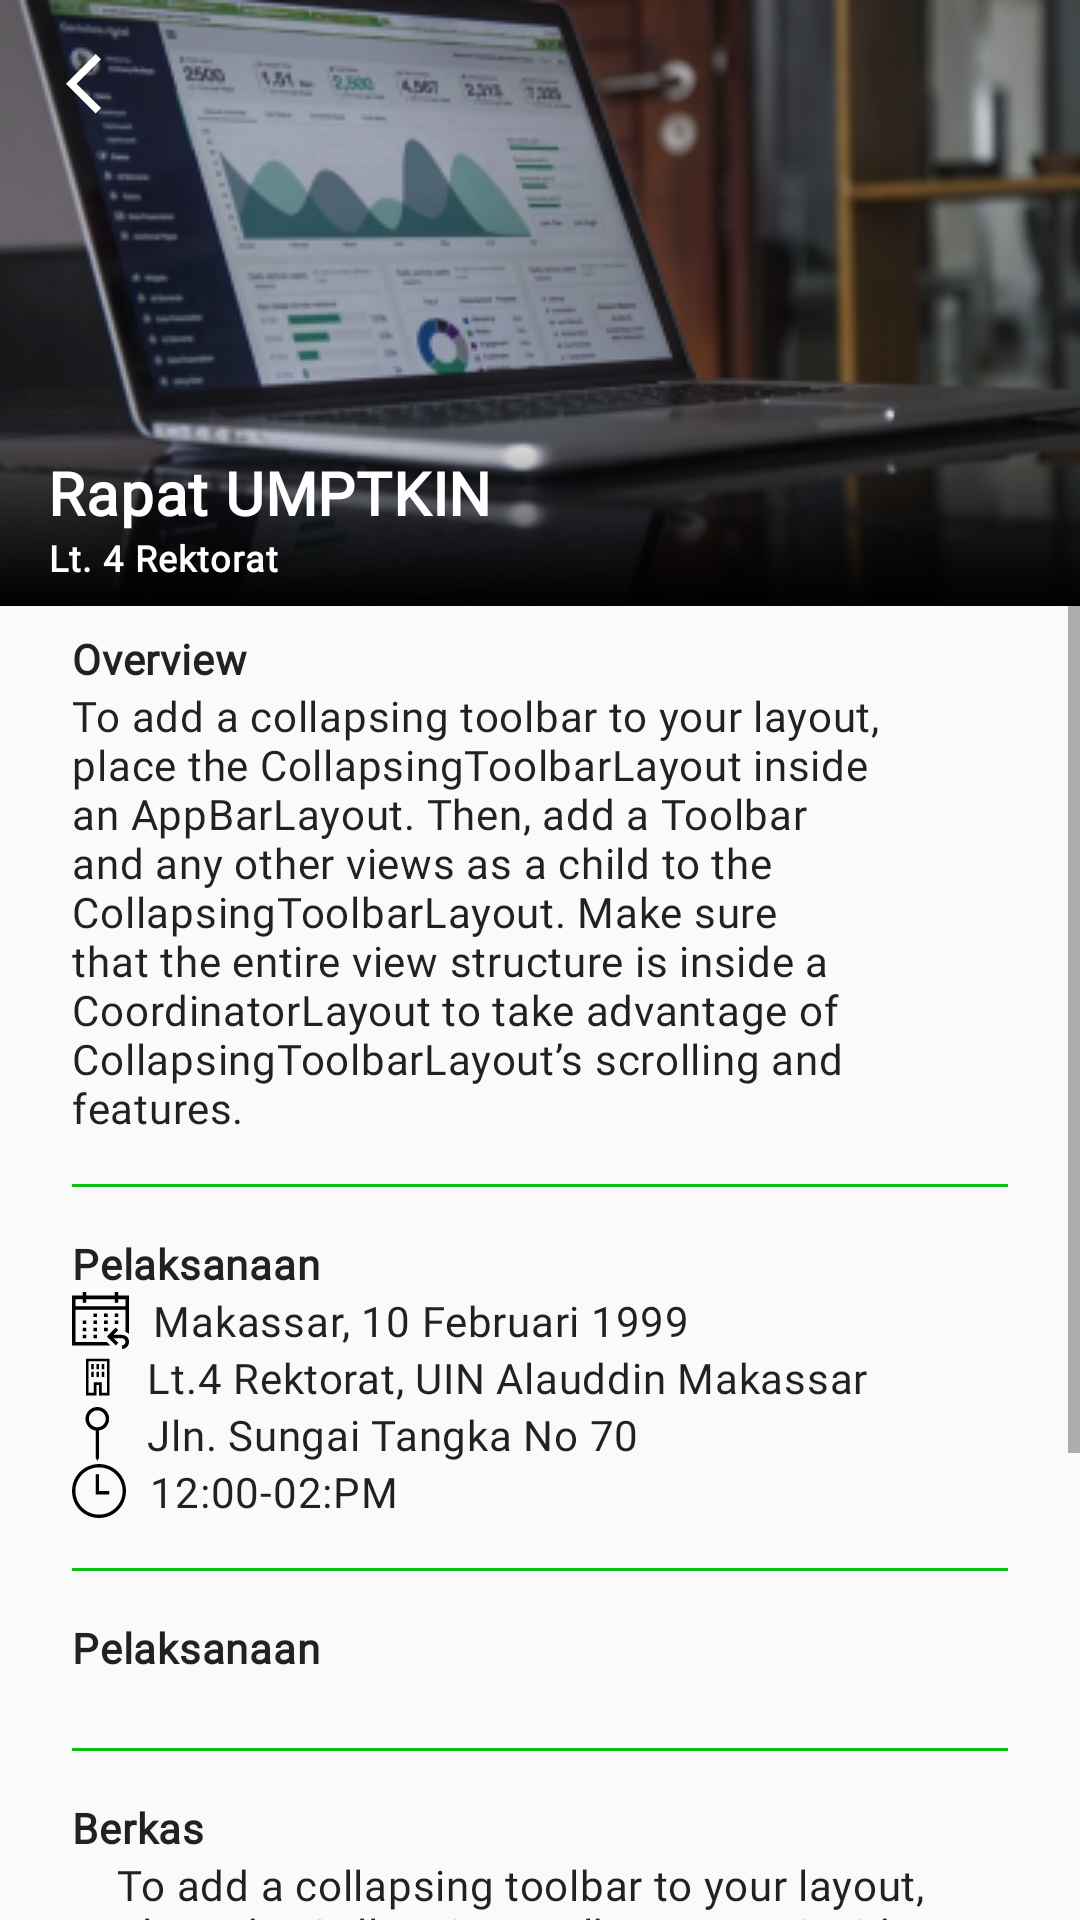

Android layout source for this screen:
<!-- AndroidManifest.xml: application theme AppTheme -->
<!-- res/layout/activity_detail_start.xml -->
<?xml version="1.0" encoding="utf-8"?>
<androidx.constraintlayout.motion.widget.MotionLayout xmlns:android="http://schemas.android.com/apk/res/android"
    xmlns:app="http://schemas.android.com/apk/res-auto"
    xmlns:tools="http://schemas.android.com/tools"
    android:layout_width="match_parent"
    android:layout_height="match_parent"
    tools:context=".ui.detail.DetailActivity">

    <ImageView
        android:id="@+id/iv_detail_image"
        android:layout_width="match_parent"
        android:layout_height="202dp"
        android:scaleType="centerCrop"
        android:src="@drawable/laptop"
        app:layout_constraintEnd_toEndOf="parent"
        app:layout_constraintStart_toStartOf="parent"
        app:layout_constraintTop_toTopOf="parent" />

    <ImageButton
        android:id="@+id/ib_detail_back"
        android:layout_width="24dp"
        android:layout_height="24dp"
        android:layout_marginStart="@dimen/marginStart"
        android:layout_marginTop="@dimen/marginTop"
        android:background="@android:color/transparent"
        android:src="@drawable/ic_back_nav"
        app:layout_constraintStart_toStartOf="parent"
        app:layout_constraintTop_toTopOf="parent" />

    <androidx.constraintlayout.widget.ConstraintLayout
        android:id="@+id/constraint_detail_toolbar_container"
        android:layout_width="match_parent"
        android:layout_height="0dp"
        android:background="@drawable/bg_toolbar"
        android:paddingStart="@dimen/marginStart"
        android:paddingTop="8dp"
        android:paddingBottom="8dp"
        app:layout_constraintBottom_toBottomOf="@id/iv_detail_image"
        app:layout_constraintEnd_toEndOf="parent"
        app:layout_constraintStart_toStartOf="parent">

        <TextView
            android:id="@+id/tv_detail_toolbar_title"
            style="@style/TextAppearance.MdcTypographyStyles.Headline6"
            android:layout_width="wrap_content"
            android:layout_height="wrap_content"
            android:text="Rapat UMPTKIN"
            android:textColor="@color/colorAccent"
            android:textStyle="bold"
            app:layout_constraintStart_toStartOf="parent"
            app:layout_constraintTop_toTopOf="parent" />

        <TextView
            android:id="@+id/tv_detail_toolbar_location"
            style="@style/TextAppearance.MdcTypographyStyles.Caption"
            android:layout_width="wrap_content"
            android:layout_height="wrap_content"
            android:text="Lt. 4 Rektorat"
            android:textColor="@color/colorAccent"
            android:textStyle="bold"
            app:layout_constraintStart_toStartOf="@id/tv_detail_toolbar_title"
            app:layout_constraintTop_toBottomOf="@id/tv_detail_toolbar_title" />

    </androidx.constraintlayout.widget.ConstraintLayout>

    <ScrollView
        android:id="@+id/sv_detail_container"
        android:layout_width="match_parent"
        android:layout_height="0dp"
        app:layout_constraintBottom_toBottomOf="parent"
        app:layout_constraintTop_toBottomOf="@id/constraint_detail_toolbar_container">

        <androidx.constraintlayout.widget.ConstraintLayout
            android:layout_width="match_parent"
            android:layout_height="wrap_content"
            android:paddingStart="24dp"
            android:paddingTop="8dp"
            android:paddingEnd="24dp">

            <TextView
                android:id="@+id/tv_detail_title_overview"
                style="@style/TextAppearance.MdcTypographyStyles.Body2"
                android:layout_width="0dp"
                android:layout_height="wrap_content"
                android:text="Overview"
                android:textStyle="bold"
                app:layout_constraintEnd_toEndOf="parent"
                app:layout_constraintStart_toStartOf="parent"
                app:layout_constraintTop_toTopOf="parent" />

            <TextView
                android:id="@+id/tv_detail_overview"
                style="@style/TextAppearance.MdcTypographyStyles.Body2"
                android:layout_width="wrap_content"
                android:layout_height="wrap_content"
                android:text="@string/lorem"
                app:layout_constraintStart_toStartOf="@id/tv_detail_title_overview"
                app:layout_constraintTop_toBottomOf="@id/tv_detail_title_overview" />

            <View
                android:id="@+id/v_detail_line_top"
                android:layout_width="wrap_content"
                android:layout_height="1dp"
                android:layout_marginTop="@dimen/marginTop"
                android:background="@color/colorPrimary"
                app:layout_constraintEnd_toEndOf="parent"
                app:layout_constraintStart_toStartOf="parent"
                app:layout_constraintTop_toBottomOf="@id/tv_detail_overview" />

            <TextView
                android:id="@+id/tv_detail_pelaksanaan"
                style="@style/TextAppearance.MdcTypographyStyles.Body2"
                android:layout_width="wrap_content"
                android:layout_height="wrap_content"
                android:layout_marginTop="@dimen/marginTop"
                android:text="Pelaksanaan"
                android:textStyle="bold"
                app:layout_constraintStart_toStartOf="parent"
                app:layout_constraintTop_toBottomOf="@id/v_detail_line_top" />

            <TextView
                android:id="@+id/tv_detail_tanggal"
                style="@style/TextAppearance.MdcTypographyStyles.Body2"
                android:layout_width="0dp"
                android:layout_height="wrap_content"
                android:drawableStart="@drawable/ic_calendar"
                android:drawablePadding="8dp"
                android:text="Makassar, 10 Februari 1999"
                app:layout_constraintEnd_toEndOf="parent"
                app:layout_constraintStart_toStartOf="@id/tv_detail_pelaksanaan"
                app:layout_constraintTop_toBottomOf="@id/tv_detail_pelaksanaan" />

            <TextView
                android:id="@+id/tv_detail_tempat"
                style="@style/TextAppearance.MdcTypographyStyles.Body2"
                android:layout_width="0dp"
                android:layout_height="wrap_content"
                android:layout_marginStart="4dp"
                android:drawableStart="@drawable/ic_gedung"
                android:drawablePadding="12dp"
                android:text="Lt.4 Rektorat, UIN Alauddin Makassar"
                app:layout_constraintEnd_toEndOf="parent"
                app:layout_constraintStart_toStartOf="@id/tv_detail_tanggal"
                app:layout_constraintTop_toBottomOf="@id/tv_detail_tanggal" />

            <TextView
                android:id="@+id/tv_detail_jalan"
                style="@style/TextAppearance.MdcTypographyStyles.Body2"
                android:layout_width="0dp"
                android:layout_height="wrap_content"
                android:layout_marginStart="4dp"
                android:drawableStart="@drawable/ic_mappin"
                android:drawablePadding="12dp"
                android:text="Jln. Sungai Tangka No 70"
                app:layout_constraintEnd_toEndOf="parent"
                app:layout_constraintStart_toStartOf="parent"
                app:layout_constraintTop_toBottomOf="@id/tv_detail_tempat" />

            <TextView
                android:id="@+id/tv_detail_waktu"
                style="@style/TextAppearance.MdcTypographyStyles.Body2"
                android:layout_width="0dp"
                android:layout_height="wrap_content"
                android:drawableStart="@drawable/ic_clock"
                android:drawablePadding="8dp"
                android:text="12:00-02:PM"
                app:layout_constraintEnd_toEndOf="parent"
                app:layout_constraintStart_toStartOf="parent"
                app:layout_constraintTop_toBottomOf="@id/tv_detail_jalan" />

            <View
                android:id="@+id/v_detail_line_middle"
                android:layout_width="wrap_content"
                android:layout_height="1dp"
                android:layout_marginTop="@dimen/marginTop"
                android:background="@color/colorPrimary"
                app:layout_constraintEnd_toEndOf="parent"
                app:layout_constraintStart_toStartOf="parent"
                app:layout_constraintTop_toBottomOf="@id/tv_detail_waktu" />

            <TextView
                android:id="@+id/tv_detail_peserta"
                style="@style/TextAppearance.MdcTypographyStyles.Body2"
                android:layout_width="wrap_content"
                android:layout_height="wrap_content"
                android:layout_marginTop="@dimen/marginTop"
                android:text="Pelaksanaan"
                android:textStyle="bold"
                app:layout_constraintStart_toStartOf="parent"
                app:layout_constraintTop_toBottomOf="@id/v_detail_line_middle" />

            <androidx.recyclerview.widget.RecyclerView
                android:id="@+id/rv_detail_peserta"
                android:layout_width="match_parent"
                android:layout_height="wrap_content"
                android:layout_marginTop="8dp"
                app:layout_constraintEnd_toEndOf="parent"
                app:layout_constraintStart_toStartOf="parent"
                app:layout_constraintTop_toBottomOf="@id/tv_detail_peserta"
                tools:itemCount="5"
                tools:listitem="@layout/rv_list_peserta_layout" />

            <View
                android:id="@+id/v_detail_line_bottom"
                android:layout_width="wrap_content"
                android:layout_height="1dp"
                android:layout_marginTop="@dimen/marginTop"
                android:background="@color/colorPrimary"
                app:layout_constraintEnd_toEndOf="parent"
                app:layout_constraintStart_toStartOf="parent"
                app:layout_constraintTop_toBottomOf="@id/rv_detail_peserta" />

            <TextView
                android:id="@+id/tv_detail_title_berkas"
                style="@style/TextAppearance.MdcTypographyStyles.Body2"
                android:layout_width="wrap_content"
                android:layout_height="wrap_content"
                android:layout_marginTop="@dimen/marginTop"
                android:text="Berkas"
                android:textStyle="bold"
                app:layout_constraintStart_toStartOf="parent"
                app:layout_constraintTop_toBottomOf="@id/v_detail_line_bottom" />

            <TextView
                android:id="@+id/tv_detail_berkas"
                style="@style/TextAppearance.MdcTypographyStyles.Body2"
                android:layout_width="0dp"
                android:layout_height="wrap_content"
                android:drawableStart="@drawable/ic_attach"
                android:drawablePadding="8dp"
                android:text="@string/lorem"
                app:layout_constraintEnd_toEndOf="parent"
                app:layout_constraintStart_toStartOf="parent"
                app:layout_constraintTop_toBottomOf="@id/tv_detail_title_berkas" />


            <Button
                android:id="@+id/btn_detail_kehadiran"
                style="@style/ButtonCustom"
                android:layout_width="216dp"
                android:layout_height="wrap_content"
                android:layout_marginTop="41dp"
                android:layout_marginBottom="24dp"
                android:text="@string/login"
                app:layout_constraintBottom_toBottomOf="parent"
                app:layout_constraintEnd_toEndOf="parent"
                app:layout_constraintStart_toStartOf="parent"
                app:layout_constraintTop_toBottomOf="@id/tv_detail_berkas" />


        </androidx.constraintlayout.widget.ConstraintLayout>

    </ScrollView>

</androidx.constraintlayout.motion.widget.MotionLayout>
<!-- res/layout/rv_list_peserta_layout.xml (included above) -->
<?xml version="1.0" encoding="utf-8"?>
<androidx.constraintlayout.widget.ConstraintLayout xmlns:android="http://schemas.android.com/apk/res/android"
    xmlns:app="http://schemas.android.com/apk/res-auto"
    android:layout_width="match_parent"
    android:layout_height="wrap_content"
    android:background="@drawable/edittext_layout_selector"
    android:padding="8dp">

    <TextView
        android:id="@+id/tv_rv_peserta_nama"
        style="@style/TextAppearance.MdcTypographyStyles.Body2"
        android:layout_width="0dp"
        android:layout_height="wrap_content"
        android:text="Ali Asgar Zainal Abidin"
        android:textStyle="bold"
        app:layout_constraintEnd_toEndOf="parent"
        app:layout_constraintStart_toStartOf="parent"
        app:layout_constraintTop_toTopOf="parent" />

    <TextView
        android:id="@+id/tv_rv_peserta_nomor"
        style="@style/TextAppearance.MdcTypographyStyles.Body2"
        android:layout_width="wrap_content"
        android:layout_height="wrap_content"
        app:layout_constraintStart_toStartOf="parent"
        app:layout_constraintTop_toBottomOf="@id/tv_rv_peserta_nama" />

    <ImageButton
        android:layout_width="wrap_content"
        android:layout_height="wrap_content"
        android:background="@android:color/transparent"
        android:src="@drawable/ic_baseline_arrow_forward_ios"
        app:layout_constraintBottom_toBottomOf="parent"
        app:layout_constraintEnd_toEndOf="parent"
        app:layout_constraintTop_toTopOf="parent" />

</androidx.constraintlayout.widget.ConstraintLayout>
<!-- resources referenced by this layout -->
<resources>
  <color name="colorAccent">#FFFFFF</color>
  <color name="colorPrimary">#0AC211</color>
  <dimen name="marginStart">16dp</dimen>
  <dimen name="marginTop">16dp</dimen>
  <!-- drawable bg_toolbar (drawable) -->
  <?xml version="1.0" encoding="utf-8"?>
  <shape xmlns:android="http://schemas.android.com/apk/res/android">
      <gradient android:startColor="@android:color/black" android:angle="90"/>
  </shape>
  <!-- drawable ic_back_nav (drawable) -->
  <vector xmlns:android="http://schemas.android.com/apk/res/android"
      android:width="12dp"
      android:height="20dp"
      android:viewportWidth="12"
      android:viewportHeight="20">
    <path
        android:pathData="M11.67,1.77L9.9,0L0,9.9L9.9,19.8L11.67,18.03L3.54,9.9L11.67,1.77Z"
        android:fillColor="#ffffff"/>
  </vector>
  <!-- drawable ic_baseline_arrow_forward_ios (drawable) -->
  <vector xmlns:android="http://schemas.android.com/apk/res/android"
      android:width="24dp"
      android:height="24dp"
      android:viewportWidth="24"
      android:viewportHeight="24">
    <path
        android:pathData="M5.88,4.12L13.76,12L5.88,19.88L8,22L18,12L8,2L5.88,4.12Z"
        android:fillColor="#006104"/>
  </vector>
  <string name="login">login</string>
  <string name="lorem">To add a collapsing toolbar to your layout, place the CollapsingToolbarLayout inside an AppBarLayout. Then, add a Toolbar and any other views as a child to the CollapsingToolbarLayout. Make sure that the entire view structure is inside a CoordinatorLayout to take advantage of CollapsingToolbarLayout’s scrolling and features.</string>
  <style name="ButtonCustom" parent="Widget.AppCompat.Button">
          <item name="textAllCaps">true</item>
          <item name="android:textStyle">bold</item>
          <item name="android:background">@drawable/login_button_selector</item>
          <item name="android:textSize">14sp</item>
          <item name="android:textColor">@color/colorAccent</item>
      </style>
  <style name="TextAppearance.MdcTypographyStyles.Body2" parent="TextAppearance.MaterialComponents.Body2">
          <item name="fontFamily">@font/opensans_regular</item>
          <item name="android:fontFamily">@font/opensans_regular</item>
          <item name="android:textSize">14sp</item>
      </style>
  <style name="TextAppearance.MdcTypographyStyles.Caption" parent="TextAppearance.MaterialComponents.Caption">
          <item name="fontFamily">@font/opensans_regular</item>
          <item name="android:fontFamily">@font/opensans_regular</item>
          <item name="android:textSize">12sp</item>
      </style>
  <style name="TextAppearance.MdcTypographyStyles.Headline6" parent="TextAppearance.MaterialComponents.Headline6">
          <item name="fontFamily">@font/opensans_regular</item>
          <item name="android:fontFamily">@font/opensans_regular</item>
          <item name="android:textSize">20sp</item>
      </style>
  <!-- drawable login_button_selector (drawable) -->
  <?xml version="1.0" encoding="utf-8"?>
  <selector xmlns:android="http://schemas.android.com/apk/res/android">
      <item android:drawable="@drawable/button_disable" android:state_enabled="false"/>
      <item android:drawable="@drawable/button_disable" android:state_enabled="true" android:state_pressed="true" />
      <item android:drawable="@drawable/button_enable" android:state_enabled="true"/>
      <item android:drawable="@drawable/button_enable"/>
  </selector>
  <color name="colorPrimaryDark">#006104</color>
  <color name="colorPrimaryTint">#86FF8B</color>
</resources>
